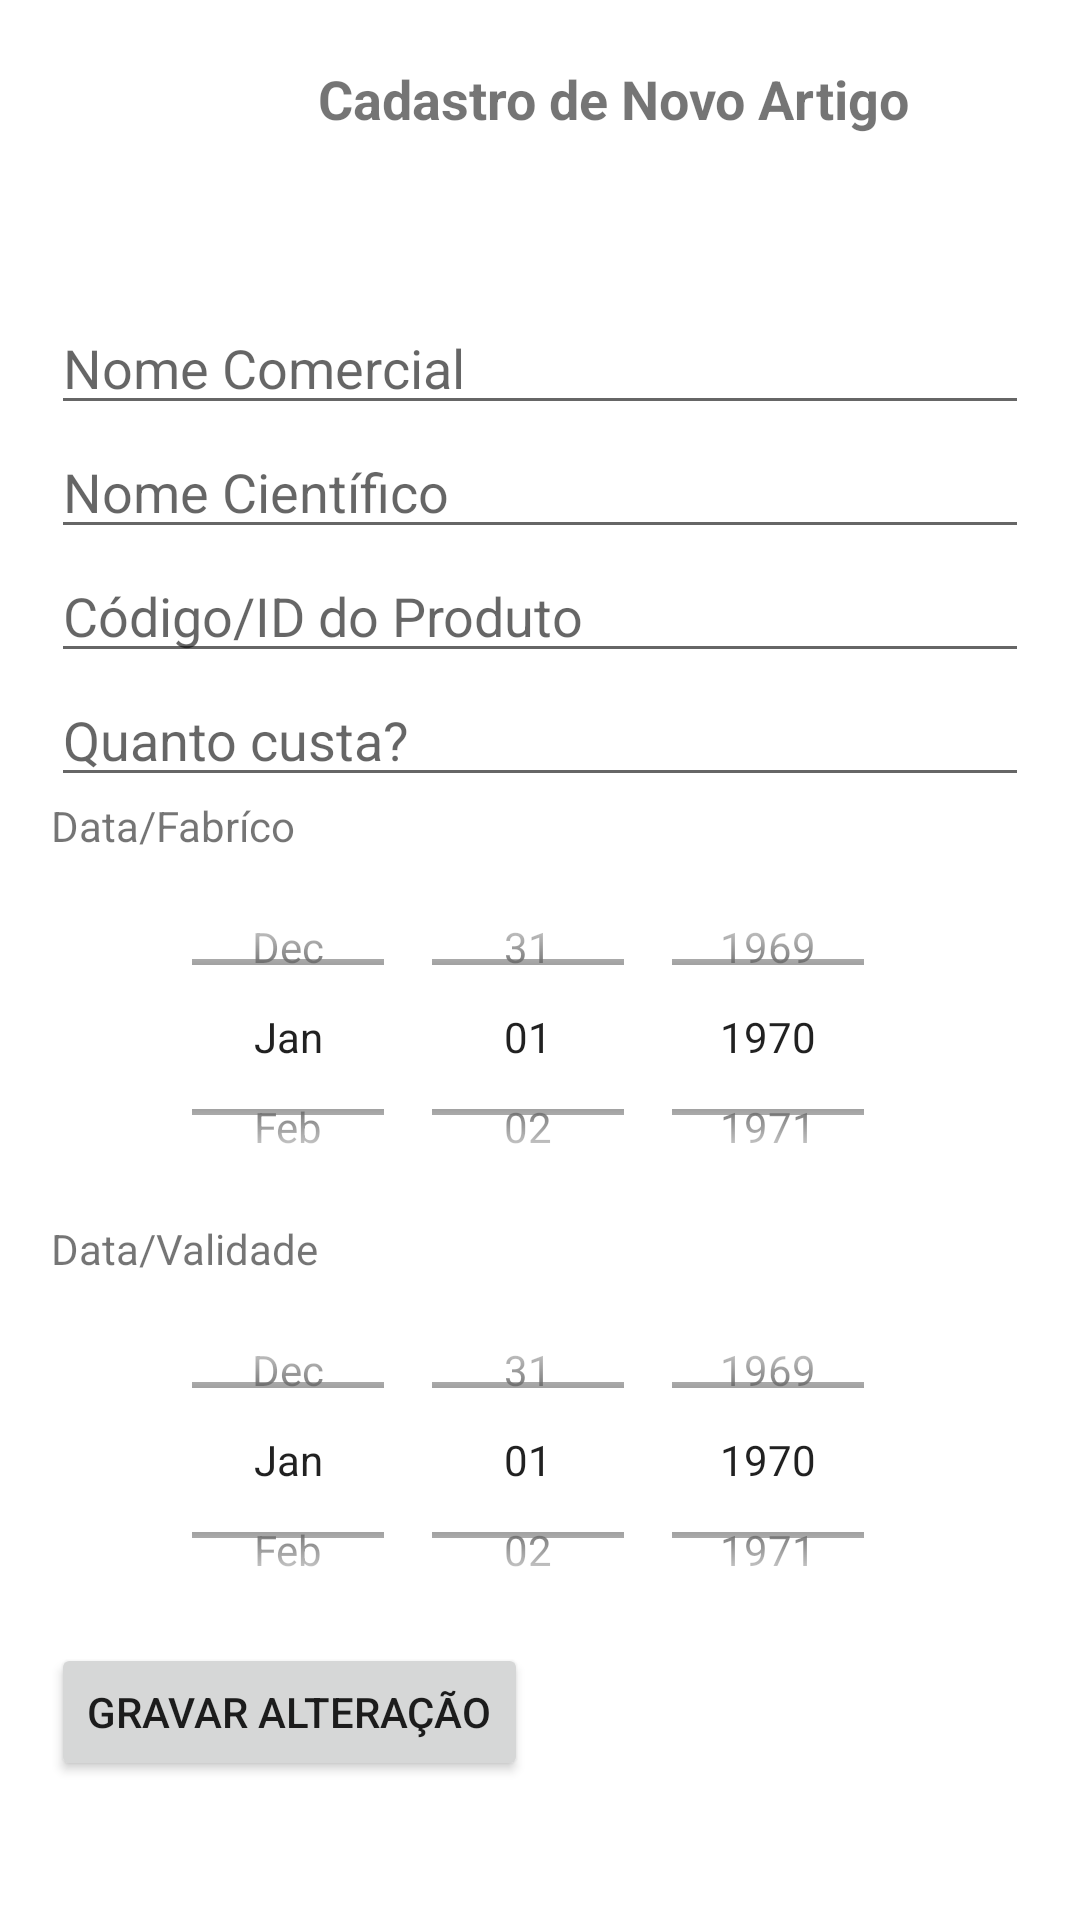

Android layout source for this screen:
<!-- AndroidManifest.xml: application theme Theme.ProvaApp -->
<!-- res/layout/activity_artigo_register.xml -->
<?xml version="1.0" encoding="utf-8"?>
<androidx.constraintlayout.widget.ConstraintLayout xmlns:android="http://schemas.android.com/apk/res/android"
    xmlns:app="http://schemas.android.com/apk/res-auto"
    xmlns:tools="http://schemas.android.com/tools"
    android:layout_width="match_parent"
    android:layout_height="match_parent"
    android:padding="10dp"
    tools:context=".ArtigoRegisterActivicty">

    <TextView
        android:id="@+id/tvTitulo"
        android:layout_width="389dp"
        android:layout_height="46dp"
        android:gravity="center"
        android:text="Cadastro de Novo Artigo"
        android:textSize="18sp"
        android:textStyle="bold"
        tools:layout_editor_absoluteX="0dp"
        tools:layout_editor_absoluteY="40dp"
        tools:ignore="MissingConstraints" />

    <LinearLayout
        android:layout_width="match_parent"
        android:layout_height="wrap_content"
        android:layout_marginTop="8dp"
        android:gravity="center_vertical"
        android:orientation="vertical"
        android:padding="7dp"
        app:layout_constraintBottom_toBottomOf="parent"
        app:layout_constraintTop_toBottomOf="@+id/tvTitulo"
        tools:ignore="MissingConstraints"
        tools:layout_editor_absoluteX="9dp">

        <EditText
            android:id="@+id/etNomeComercial"
            android:layout_width="match_parent"
            android:layout_height="wrap_content"
            android:ems="10"
            android:hint="@string/hint_nome_comercial"
            android:inputType="text" />

        <EditText
            android:id="@+id/etNomeCientifico"
            android:layout_width="match_parent"
            android:layout_height="wrap_content"
            android:ems="10"
            android:hint="@string/hint_nome_cientifico"
            android:inputType="text" />

        <EditText
            android:id="@+id/etId"
            android:layout_width="match_parent"
            android:layout_height="wrap_content"
            android:ems="10"
            android:hint="@string/hint_prod_id"
            android:inputType="number" />

        
        <EditText
            android:id="@+id/etPreco"
            android:layout_width="match_parent"
            android:layout_height="wrap_content"
            android:ems="10"
            android:hint="@string/hint_prod_preco"
            android:inputType="numberDecimal
" />

        <TextView
            android:layout_width="match_parent"
            android:layout_height="wrap_content"
            android:text="Data/Fabríco" />

        <DatePicker
            android:id="@+id/etDataFabrico"
            android:layout_width="match_parent"
            android:layout_height="122dp"

            android:calendarViewShown="false"
            android:datePickerMode="spinner"

            android:ems="1"
            android:hint="@string/hint_data_fabri"
            android:scrollbarSize="12dp" />

        <TextView
            android:layout_width="match_parent"
            android:layout_height="wrap_content"
            android:text="Data/Validade" />

        <DatePicker
            android:id="@+id/etDataValidade"
            android:layout_width="match_parent"
            android:layout_height="122dp"
            android:calendarViewShown="false"
            android:datePickerMode="spinner"

            android:ems="1"
            android:hint="@string/hint_data_validade"
            android:inputType="date" />


        <RelativeLayout
            android:layout_width="match_parent"
            android:layout_height="46dp">

            <Button
                android:id="@+id/btGravar"
                android:layout_width="wrap_content"
                android:layout_height="62dp"
                android:layout_alignParentTop="true"
                android:layout_alignParentBottom="true"
                android:text="Gravar Alteração" />

            <ImageButton
                android:id="@+id/btDelete"
                android:layout_width="wrap_content"
                android:layout_height="62dp"
                android:layout_alignParentTop="true"
                android:layout_alignParentEnd="true"
                android:layout_alignParentBottom="true"
                android:layout_marginStart="106dp"
                android:layout_marginEnd="52dp"
                android:layout_toEndOf="@+id/btGravar"
                android:background="@null"
                android:src="@mipmap/delet"
                android:text="Apagar" />
        </RelativeLayout>
    </LinearLayout>
</androidx.constraintlayout.widget.ConstraintLayout>
<!-- resources referenced by this layout -->
<resources>
  <string name="hint_data_fabri">Fabricado em...</string>
  <string name="hint_data_validade">Válido Até...</string>
  <string name="hint_nome_cientifico">Nome Científico</string>
  <string name="hint_nome_comercial">Nome Comercial</string>
  <string name="hint_prod_id">Código/ID do Produto</string>
  <string name="hint_prod_preco">Quanto custa?</string>
  <style name="Theme.ProvaApp" parent="Theme.MaterialComponents.DayNight.DarkActionBar">
          
          <item name="colorPrimary">@color/purple_500</item>
          <item name="colorPrimaryVariant">@color/purple_700</item>
          <item name="colorOnPrimary">@color/white</item>
          
          <item name="colorSecondary">@color/teal_200</item>
          <item name="colorSecondaryVariant">@color/teal_700</item>
          <item name="colorOnSecondary">@color/black</item>
          
          <item name="android:statusBarColor" tools:targetApi="l">?attr/colorPrimaryVariant</item>
          
      </style>
  <!-- not gathered from this repository: default colours our renderer supplied (Android Studio template values) -->
  <color name="purple_500">#FF6200EE</color>
  <color name="purple_700">#FF3700B3</color>
  <color name="teal_200">#FF03DAC5</color>
  <color name="teal_700">#FF018786</color>
  <color name="black">#FF000000</color>
  <color name="white">#FFFFFFFF</color>
</resources>
